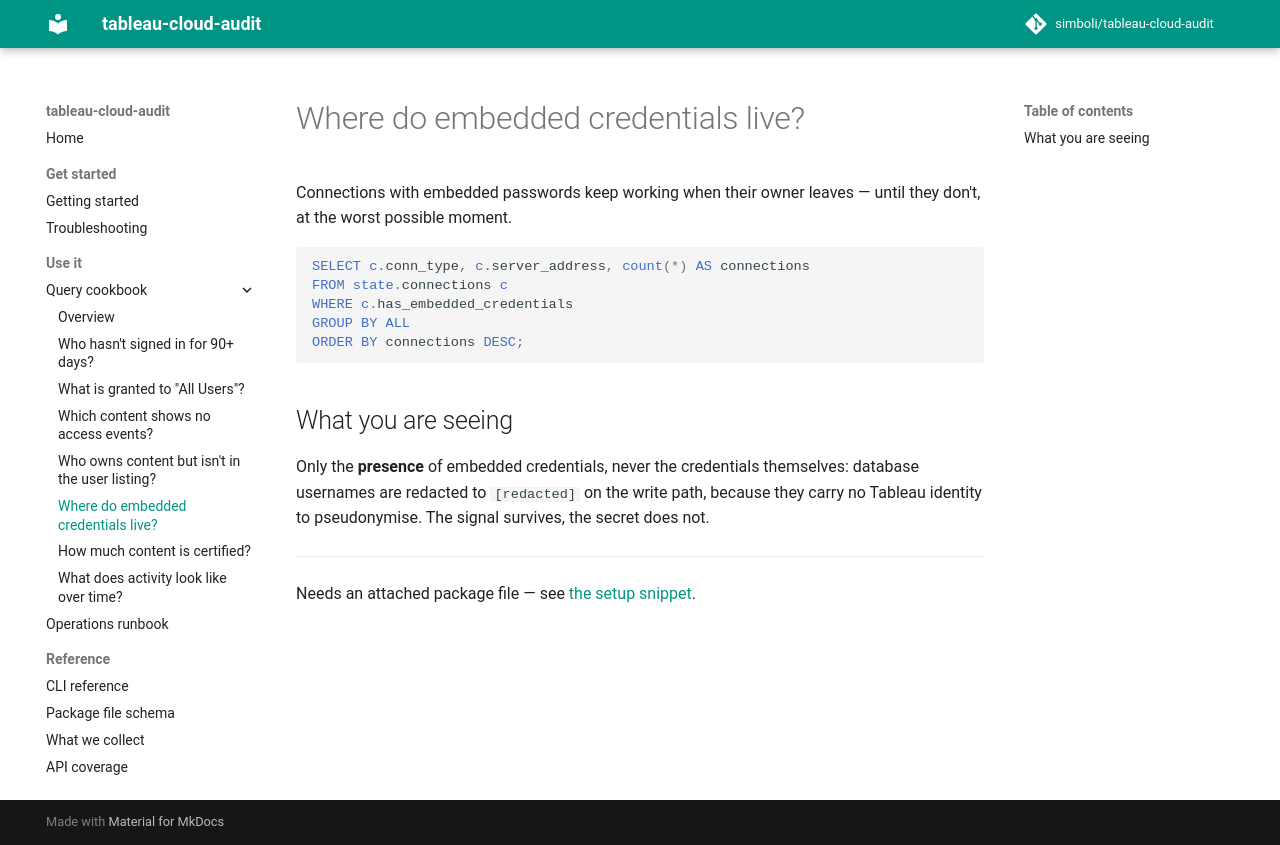

repository: simboli/tableau-cloud-audit · page: cookbook/embedded-credentials/index.html · generator: mkdocs

# Where do embedded credentials live?

Connections with embedded passwords keep working when their owner leaves —
until they don't, at the worst possible moment.

```sql
SELECT c.conn_type, c.server_address, count(*) AS connections
FROM state.connections c
WHERE c.has_embedded_credentials
GROUP BY ALL
ORDER BY connections DESC;
```

## What you are seeing

Only the **presence** of embedded credentials, never the credentials themselves:
database usernames are redacted to `[redacted]` on the write path, because they
carry no Tableau identity to pseudonymise. The signal survives, the secret does
not.

---

Needs an attached package file — see [the setup snippet](index.md#setup).
